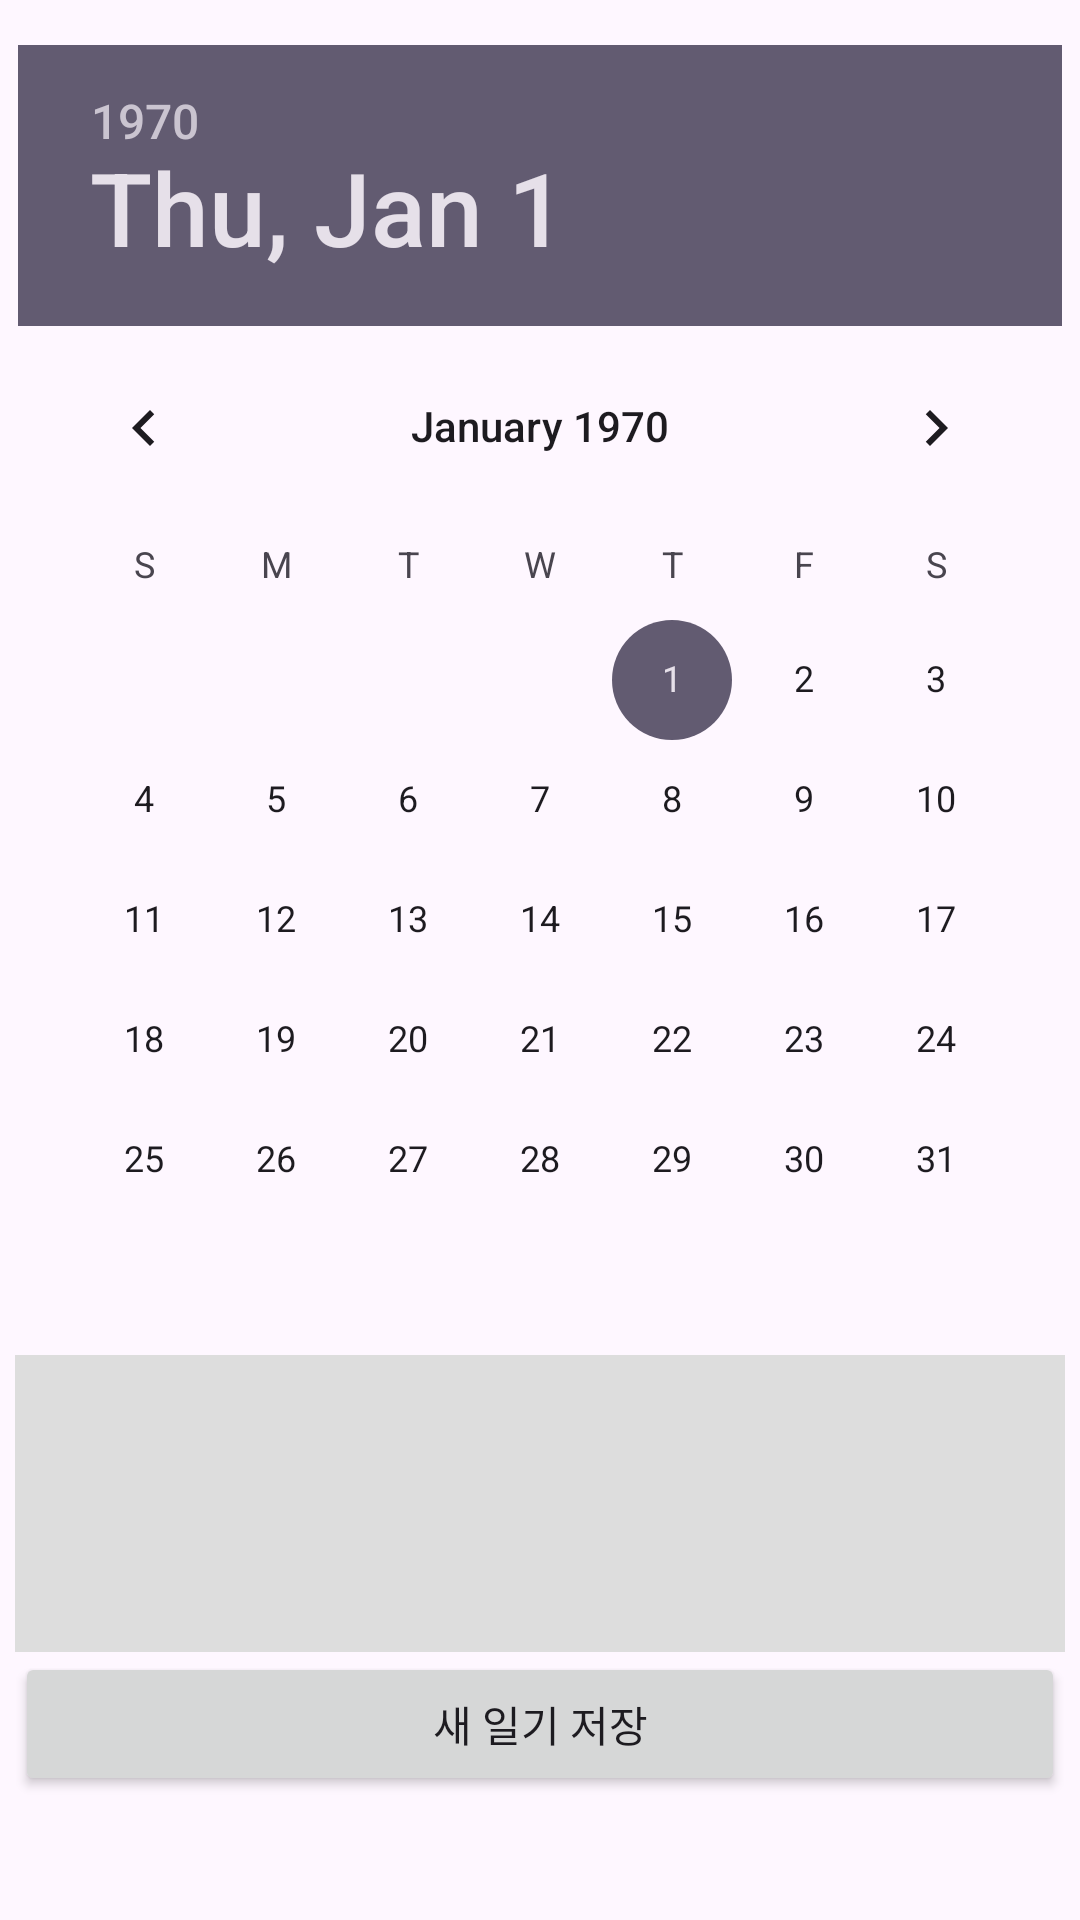

Reconstruct the res/layout file that produces this screen, plus the resources it refers to.
<!-- AndroidManifest.xml: application theme Theme.Desserts -->
<!-- res/layout/activity_diary.xml -->
<?xml version="1.0" encoding="utf-8"?>
<LinearLayout xmlns:android="http://schemas.android.com/apk/res/android"
    xmlns:tools="http://schemas.android.com/tools"
    android:layout_width="match_parent"
    android:layout_height="match_parent"
    android:orientation="vertical"
    tools:context=".DiaryActivity">

    <LinearLayout
        android:layout_width="match_parent"
        android:layout_height="wrap_content"
        android:layout_gravity="fill_horizontal"
        android:gravity="center_horizontal"
        android:orientation="vertical">

        <DatePicker
            android:id="@+id/datePicker"
            android:layout_width="wrap_content"
            android:layout_height="wrap_content"
            android:layout_marginTop="15sp" />
    </LinearLayout>

    <LinearLayout
        android:layout_width="match_parent"
        android:layout_height="match_parent"
        android:orientation="vertical"
        android:padding="5sp">

        <TextView
            android:id="@+id/viewDatePick"
            android:layout_width="match_parent"
            android:layout_height="wrap_content"
            android:background="#DDDDDD"
            android:gravity="center"
            android:text=""
            android:textStyle="bold" />

        <EditText
            android:id="@+id/edtDiary"
            android:layout_width="match_parent"
            android:layout_height="80sp"
            android:background="#DDDDDD"
            android:ems="10"
            android:gravity="start|center_vertical"
            android:inputType="text|textMultiLine|textCapSentences"
            android:padding="7sp"
            android:text="" />

        <Button
            android:id="@+id/btnSave"
            android:layout_width="match_parent"
            android:layout_height="wrap_content"
            android:text="새 일기 저장" />
    </LinearLayout>
</LinearLayout>
<!-- resources referenced by this layout -->
<resources>
  <style name="Theme.Desserts" parent="Base.Theme.Desserts" />
  <style name="Base.Theme.Desserts" parent="Theme.Material3.DayNight.NoActionBar">
          
          
      </style>
</resources>
